6-way image classification set "new_dataset" from GitHub (efhes/IE-workspace); label vocabulary: backward, forward, left, right, shoot, stop.

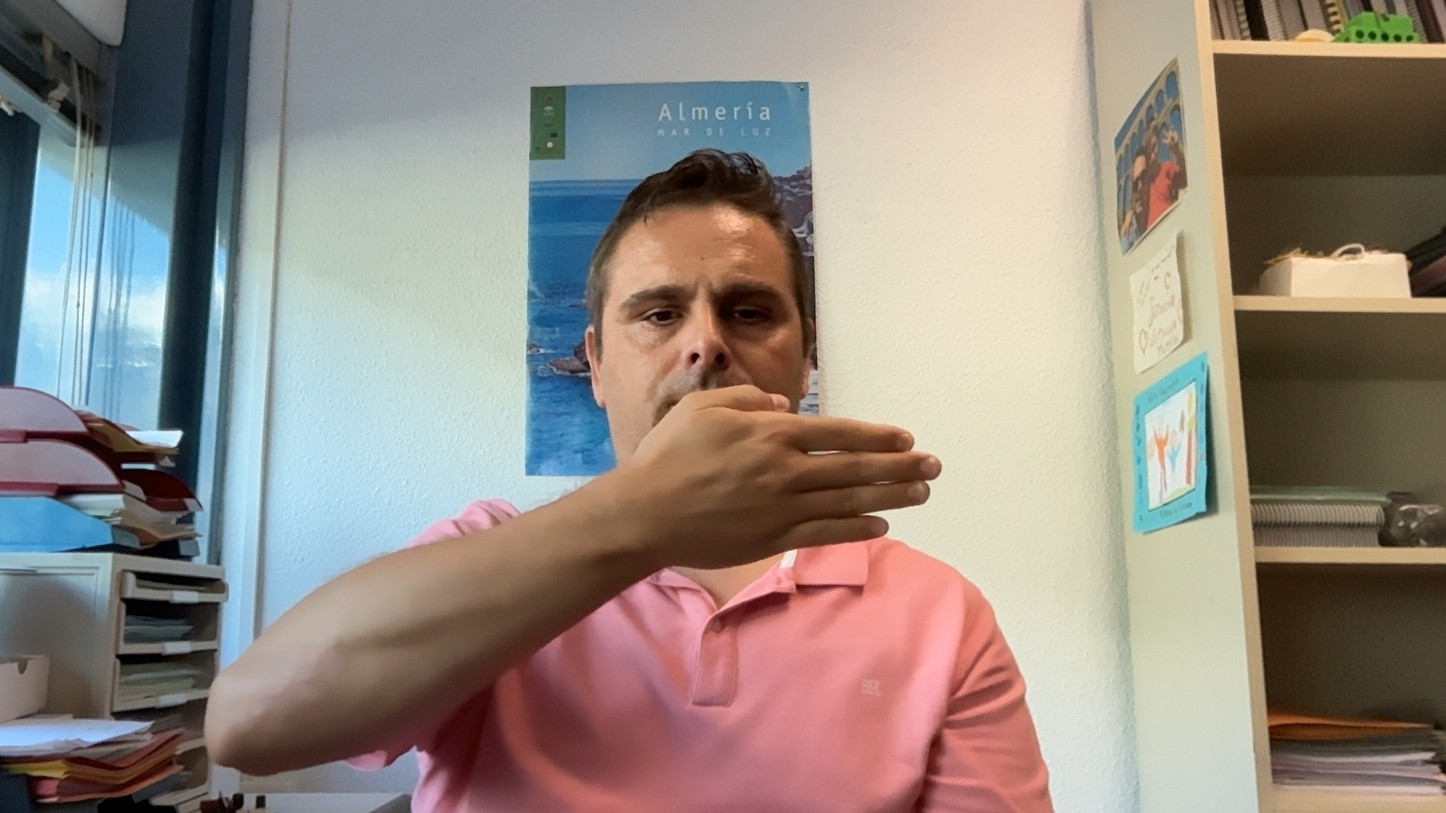
Label: left

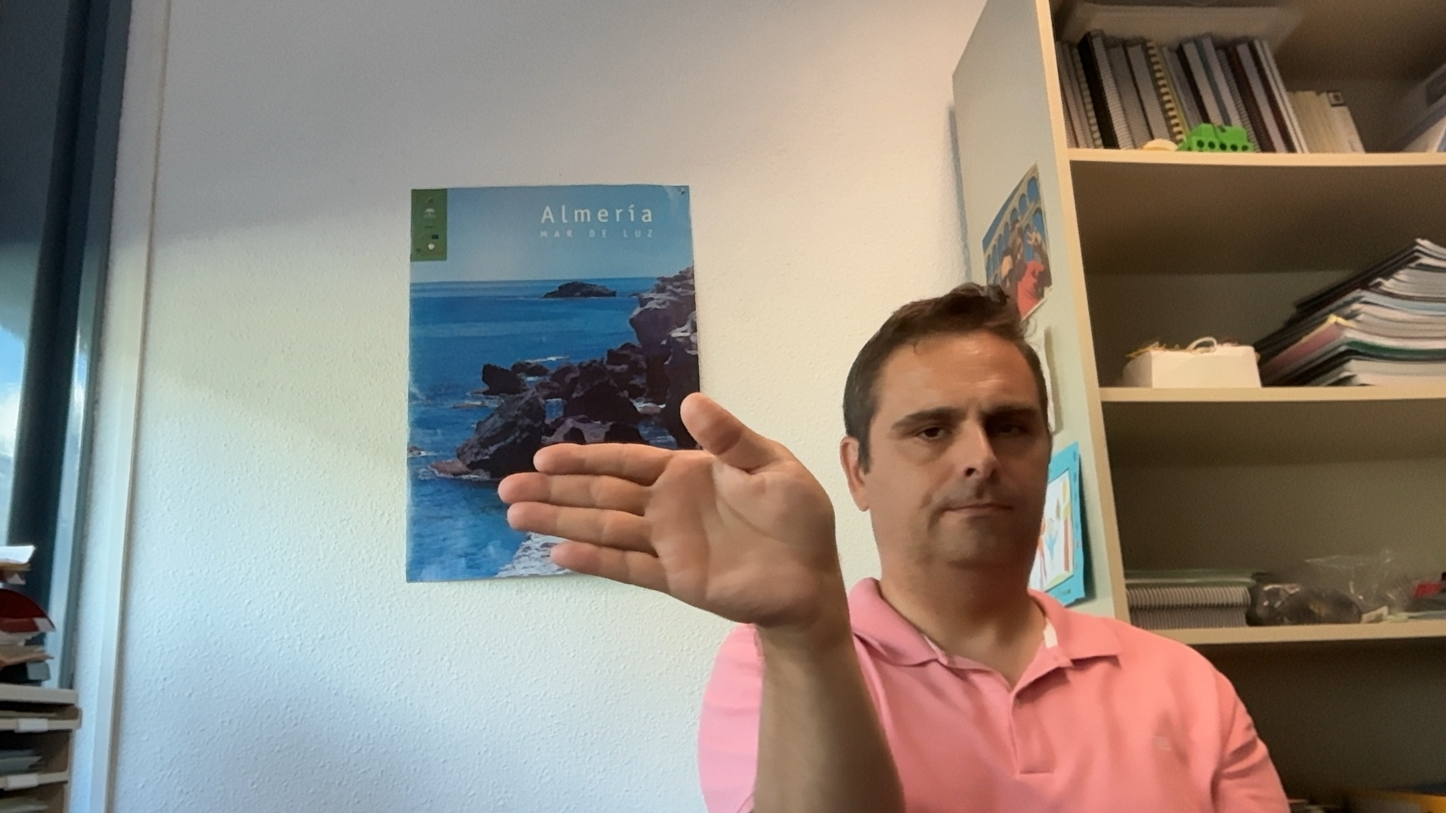
Label: right

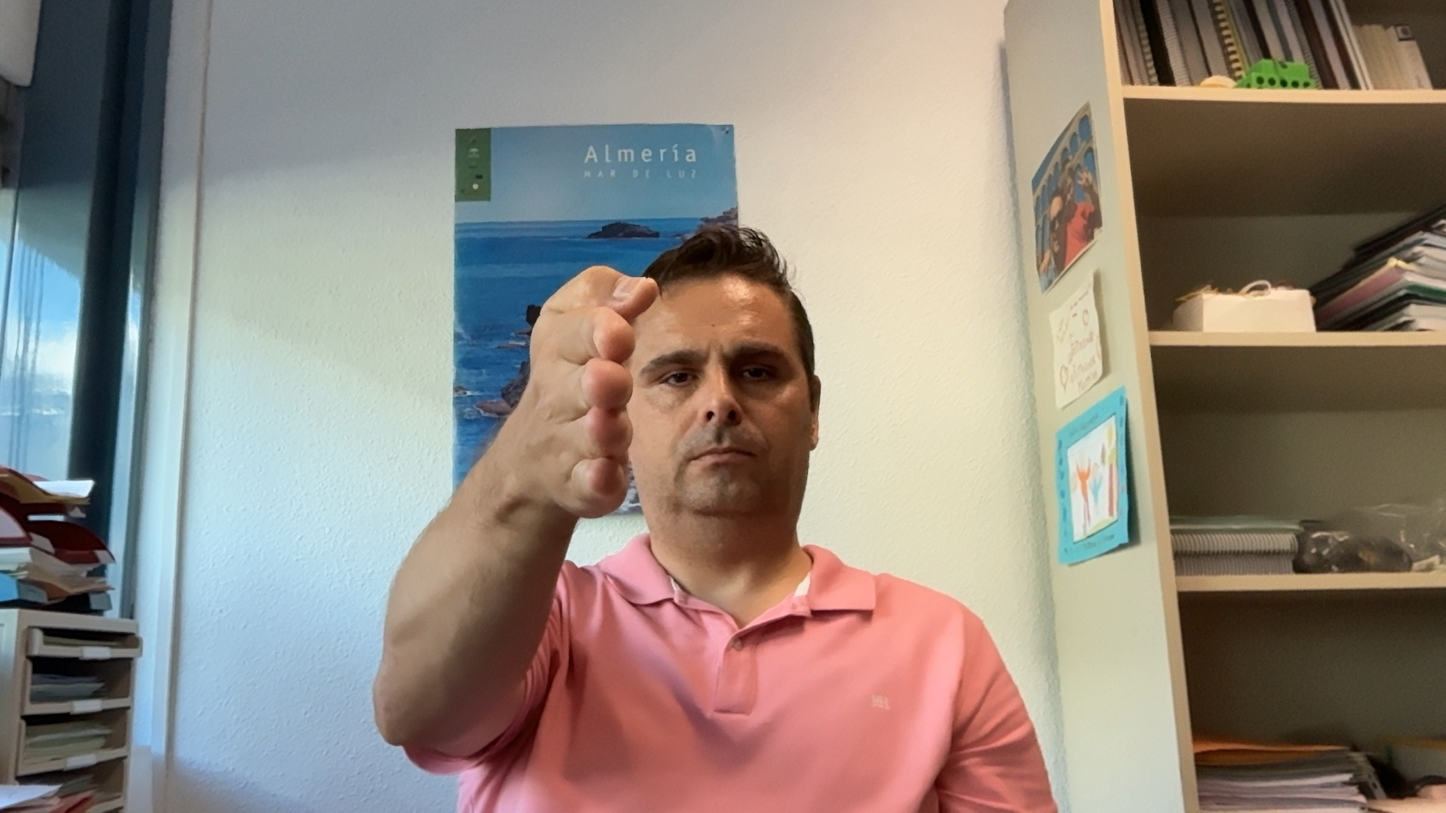
Label: forward

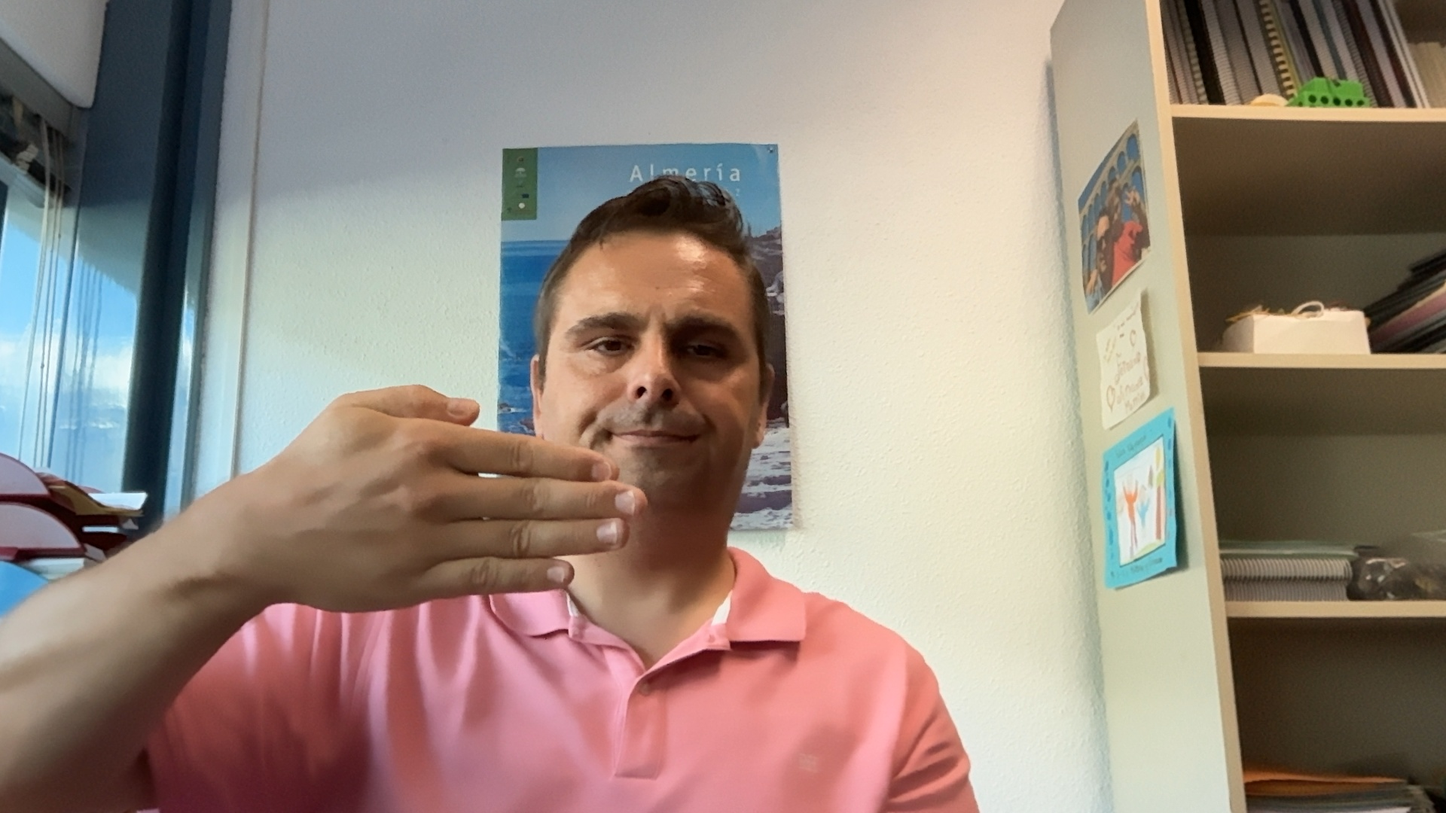
Label: left

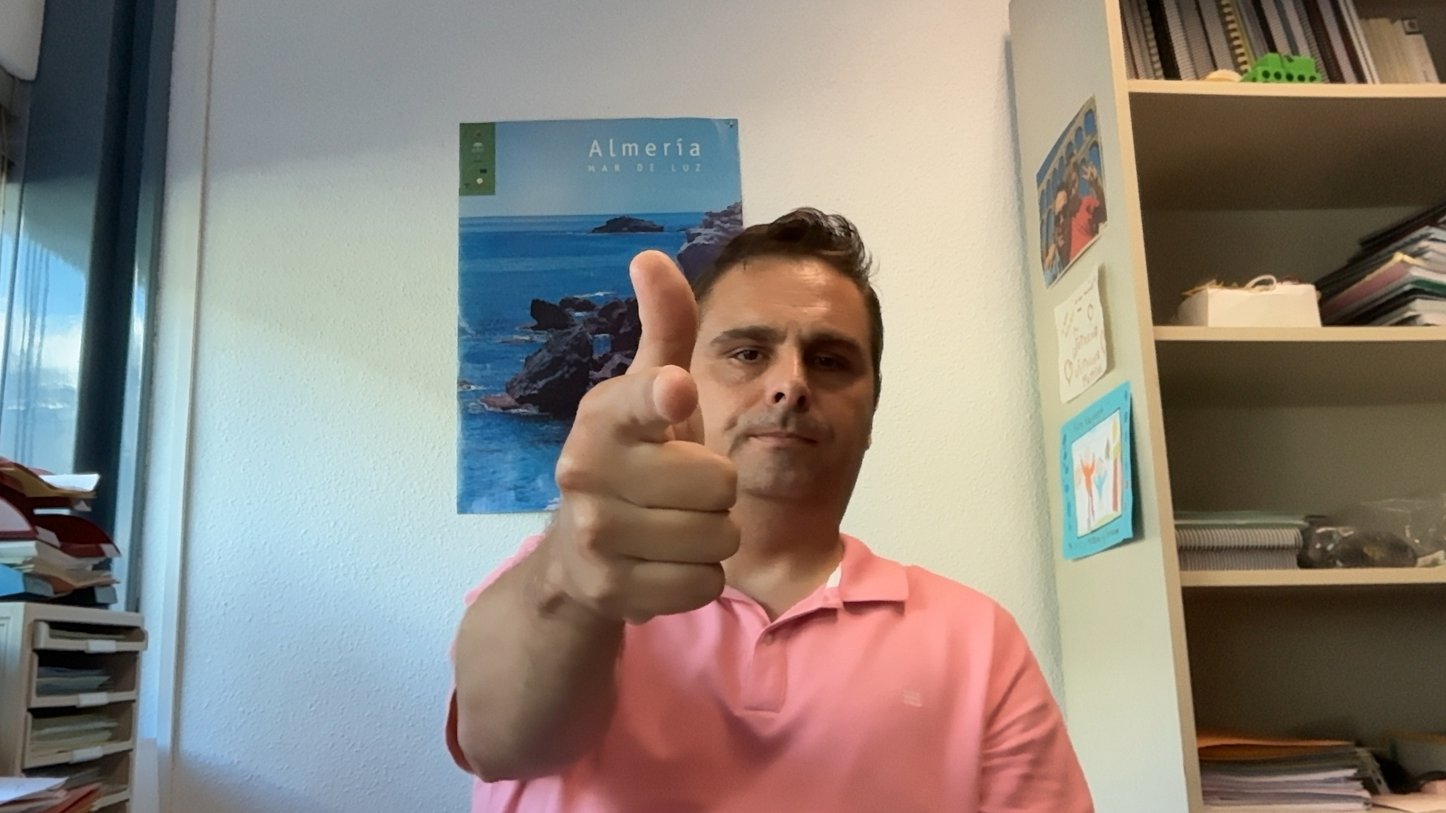
Label: shoot

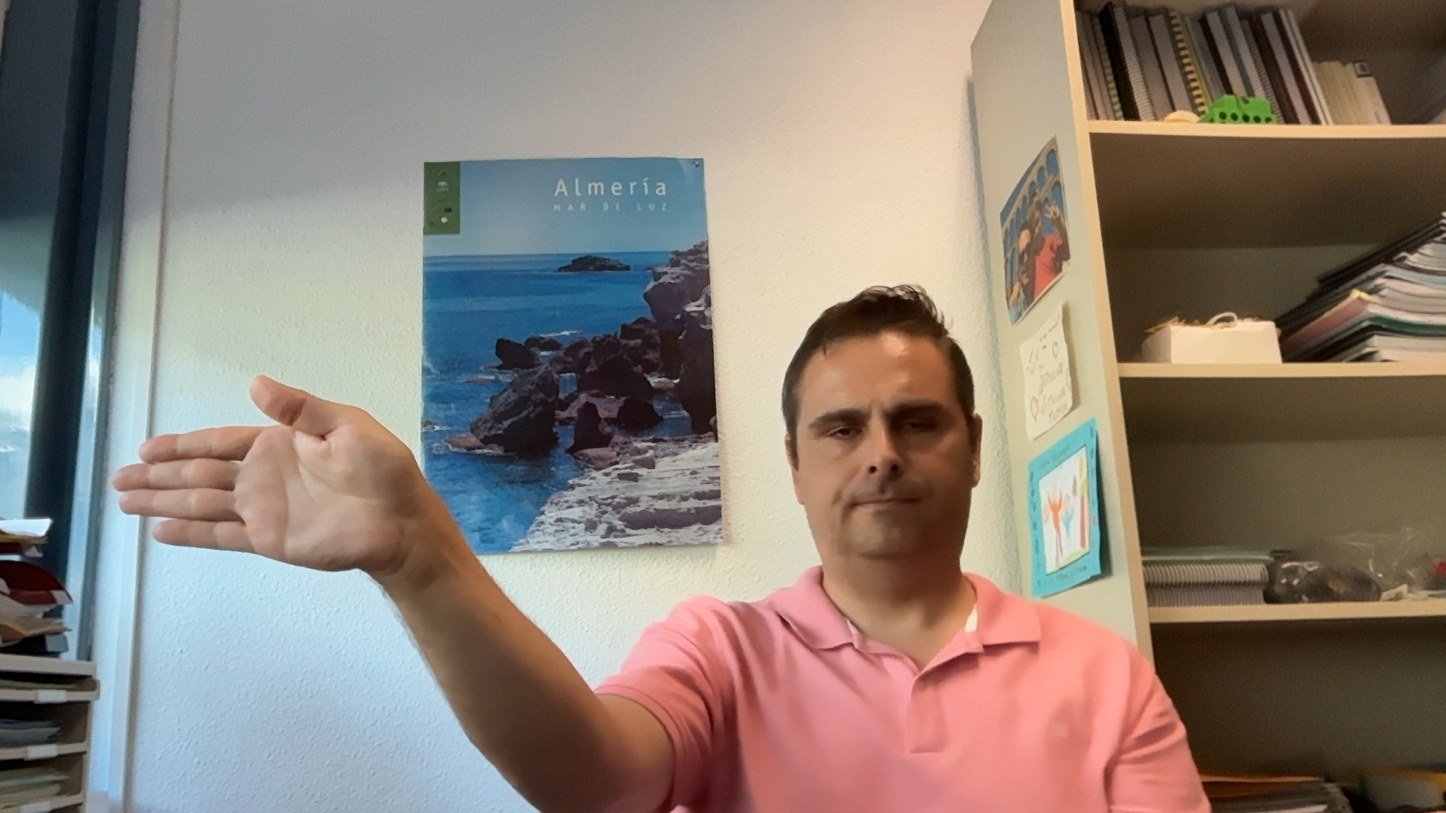
Label: right
